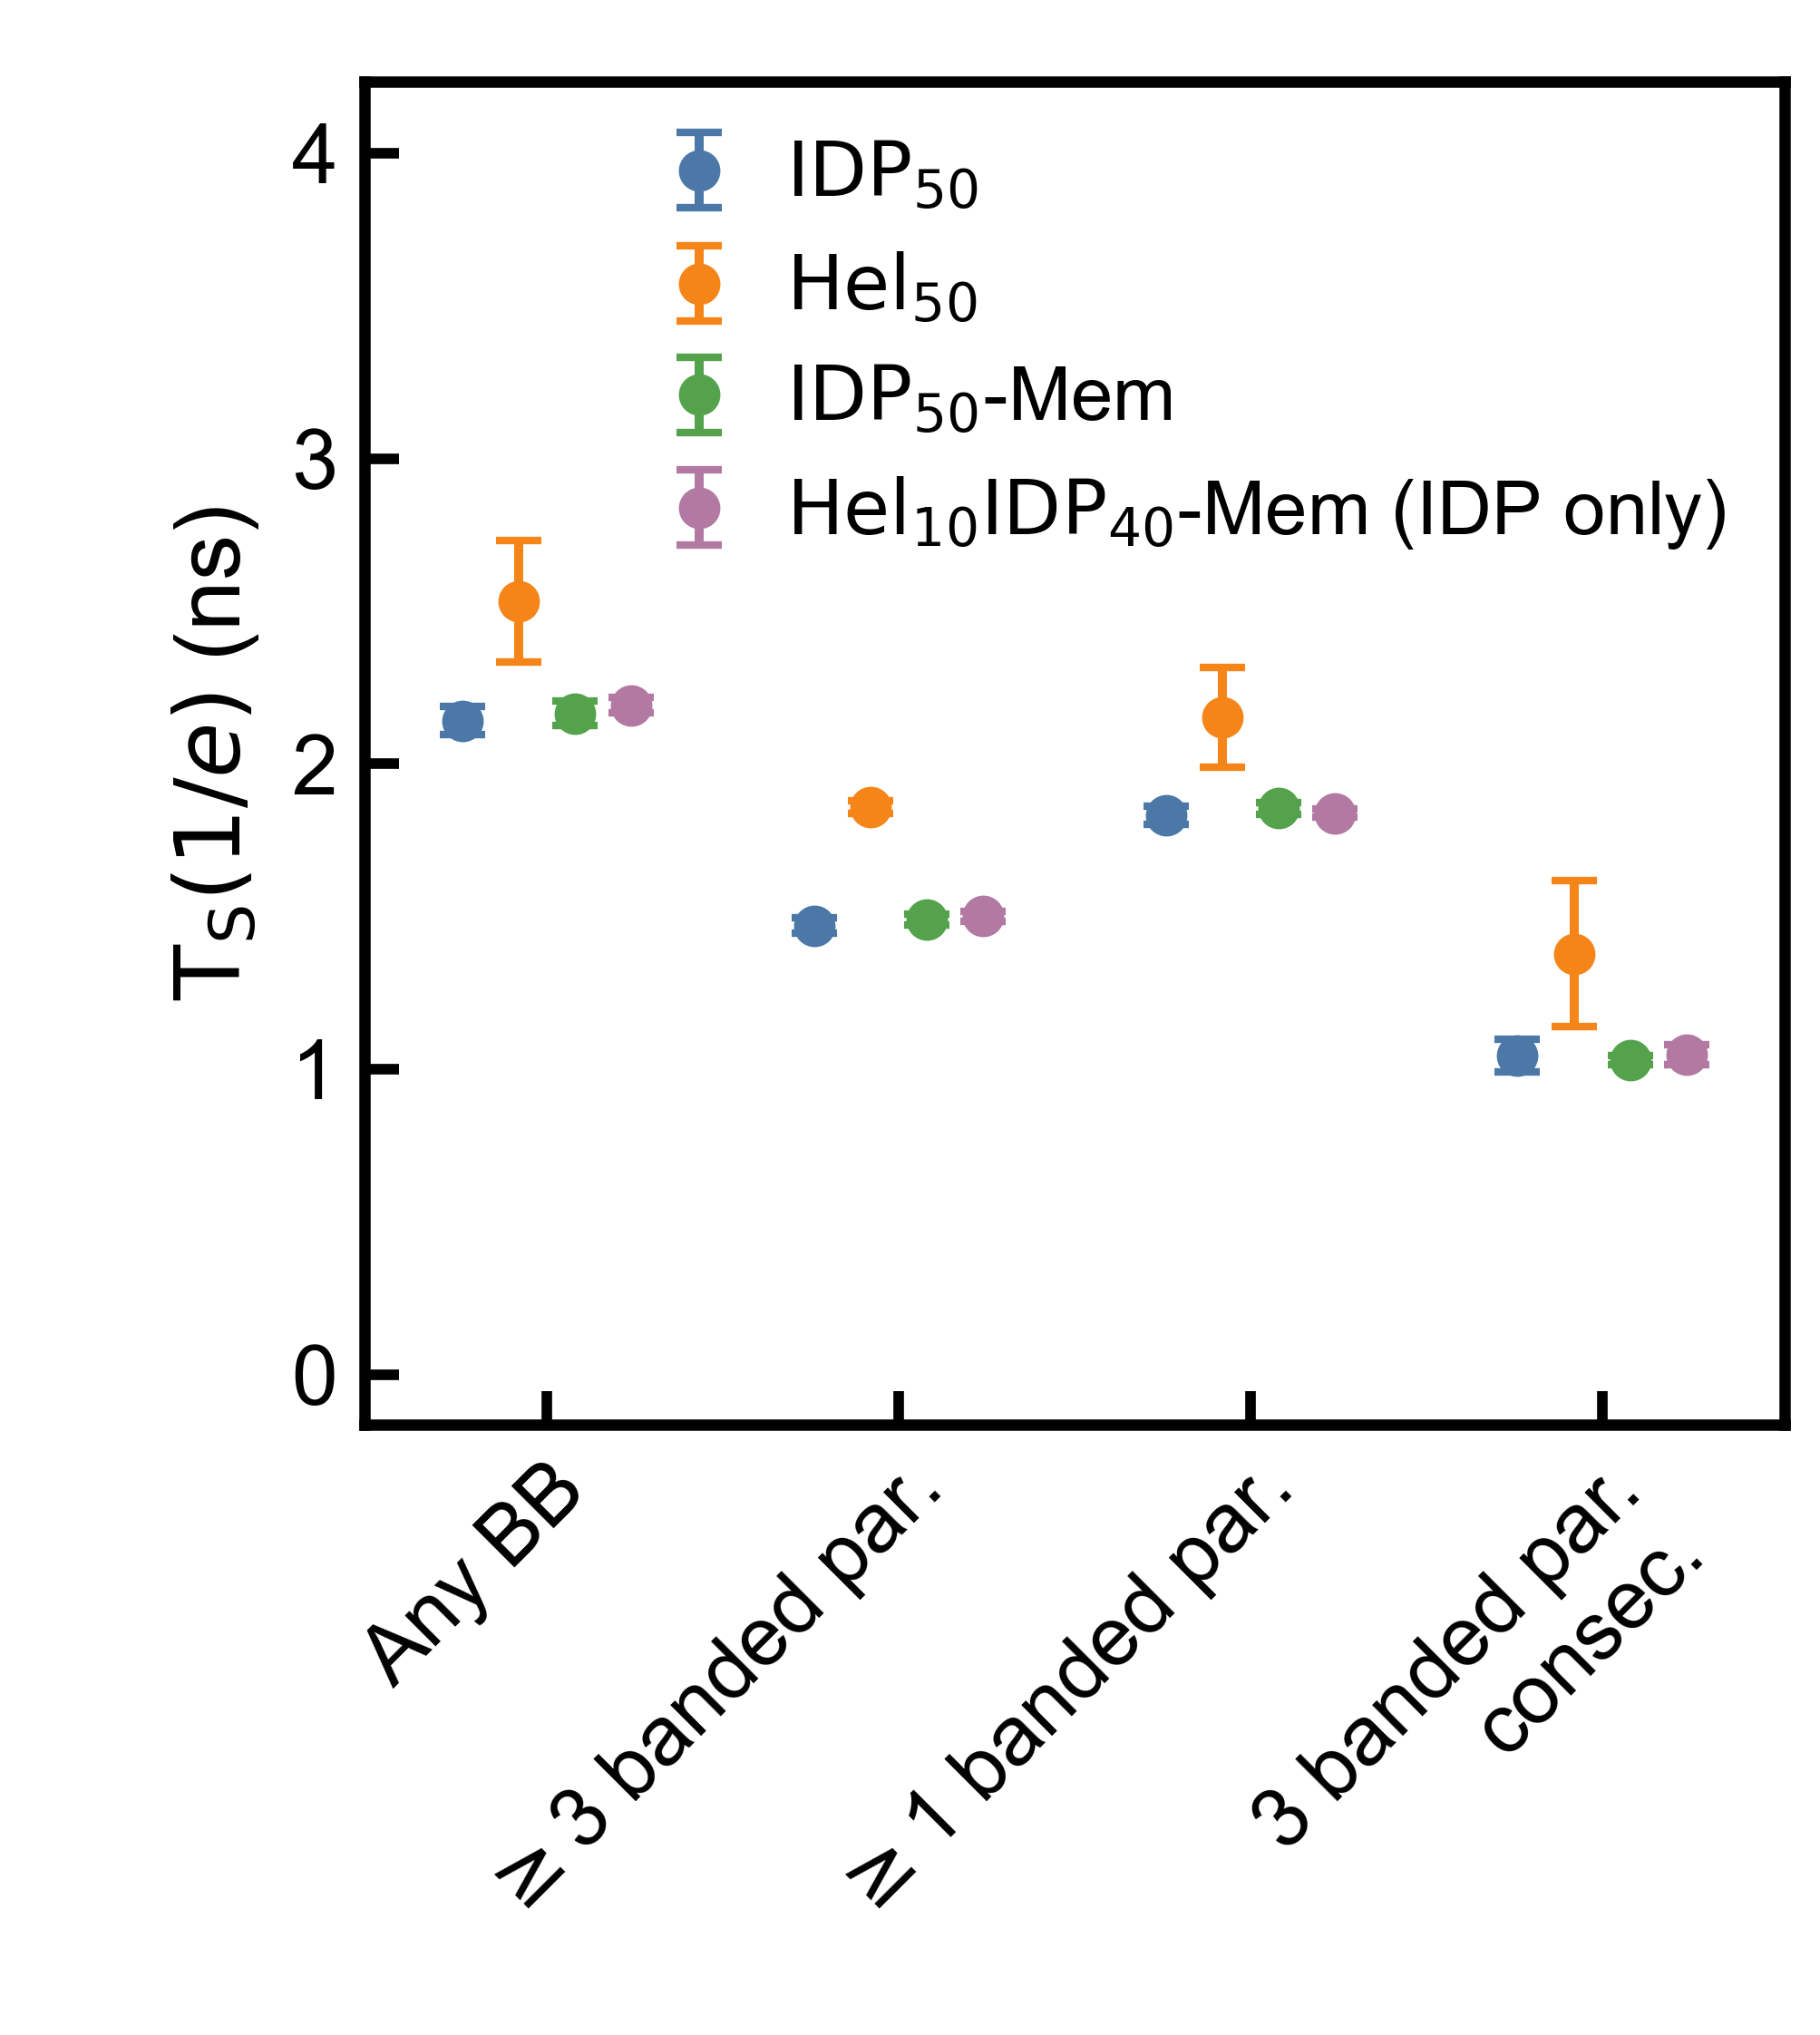

Data behind this chart, as committed beside it:
group, group_label, contact_mode, contact_label, threshold, threshold_reached, time_ps, time_ns, err_low_ps, err_low_ns, err_high_ps, err_high_ns, err_sym_ps, err_sym_ns
G1_Wcluster_alhx0, $\mathrm{IDP}_{50}$, any_nac_to_nac_bb, Any BB contact, 1/e, True, 2142, 2.142, 46.38, 0.04638, 46.49, 0.04649, 46.49, 0.04649
G2_Wcluster_alhx700, $\mathrm{Hel}_{50}$, any_nac_to_nac_bb, Any BB contact, 1/e, True, 2533, 2.533, 200, 0.2, 196.1, 0.1961, 200, 0.2
G3_Onmem_plus, $\mathrm{IDP}_{50}$-Mem, any_nac_to_nac_bb, Any BB contact, 1/e, True, 2166, 2.166, 40.76, 0.04076, 40.26, 0.04026, 40.76, 0.04076
G4_Onmem_wall, $\mathrm{Hel}_{10}\mathrm{IDP}_{40}$-Mem…, any_nac_to_nac_bb, Any BB contact, 1/e, True, 2193, 2.193, 24.91, 0.02491, 25.21, 0.02521, 25.21, 0.02521
G1_Wcluster_alhx0, $\mathrm{IDP}_{50}$, three_symmetric_nac_bb, Any 3 banded par. BB contacts, 1/e, True, 1471, 1.471, 25.73, 0.02573, 25.72, 0.02572, 25.73, 0.02573
G2_Wcluster_alhx700, $\mathrm{Hel}_{50}$, three_symmetric_nac_bb, Any 3 banded par. BB contacts, 1/e, True, 1859, 1.859, 21.47, 0.02147, 22.06, 0.02206, 22.06, 0.02206
G3_Onmem_plus, $\mathrm{IDP}_{50}$-Mem, three_symmetric_nac_bb, Any 3 banded par. BB contacts, 1/e, True, 1489, 1.489, 17.68, 0.01768, 17.56, 0.01756, 17.68, 0.01768
G4_Onmem_wall, $\mathrm{Hel}_{10}\mathrm{IDP}_{40}$-Mem…, three_symmetric_nac_bb, Any 3 banded par. BB contacts, 1/e, True, 1501, 1.501, 17.11, 0.01711, 17.06, 0.01706, 17.11, 0.01711
G1_Wcluster_alhx0, $\mathrm{IDP}_{50}$, symmetric_nac_bb, Any 1 banded par. BB contact, 1/e, True, 1833, 1.833, 29.85, 0.02985, 30.11, 0.03011, 30.11, 0.03011
G2_Wcluster_alhx700, $\mathrm{Hel}_{50}$, symmetric_nac_bb, Any 1 banded par. BB contact, 1/e, True, 2153, 2.153, 161.8, 0.1618, 163.9, 0.1639, 163.9, 0.1639
G3_Onmem_plus, $\mathrm{IDP}_{50}$-Mem, symmetric_nac_bb, Any 1 banded par. BB contact, 1/e, True, 1855, 1.855, 18.33, 0.01833, 18.96, 0.01896, 18.96, 0.01896
G4_Onmem_wall, $\mathrm{Hel}_{10}\mathrm{IDP}_{40}$-Mem…, symmetric_nac_bb, Any 1 banded par. BB contact, 1/e, True, 1839, 1.839, 13.92, 0.01392, 13.97, 0.01397, 13.97, 0.01397
G1_Wcluster_alhx0, $\mathrm{IDP}_{50}$, triplet_symmetric_nac_bb, 3 consecutive banded par. BB contacts, 1/e, True, 1045, 1.045, 47.94, 0.04794, 53.07, 0.05307, 53.07, 0.05307
G2_Wcluster_alhx700, $\mathrm{Hel}_{50}$, triplet_symmetric_nac_bb, 3 consecutive banded par. BB contacts, 1/e, True, 1379, 1.379, 237.3, 0.2373, 239.9, 0.2399, 239.9, 0.2399
G3_Onmem_plus, $\mathrm{IDP}_{50}$-Mem, triplet_symmetric_nac_bb, 3 consecutive banded par. BB contacts, 1/e, True, 1029, 1.029, 14.49, 0.01449, 14.68, 0.01468, 14.68, 0.01468
G4_Onmem_wall, $\mathrm{Hel}_{10}\mathrm{IDP}_{40}$-Mem…, triplet_symmetric_nac_bb, 3 consecutive banded par. BB contacts, 1/e, True, 1047, 1.047, 32.96, 0.03296, 32.36, 0.03236, 32.96, 0.03296
